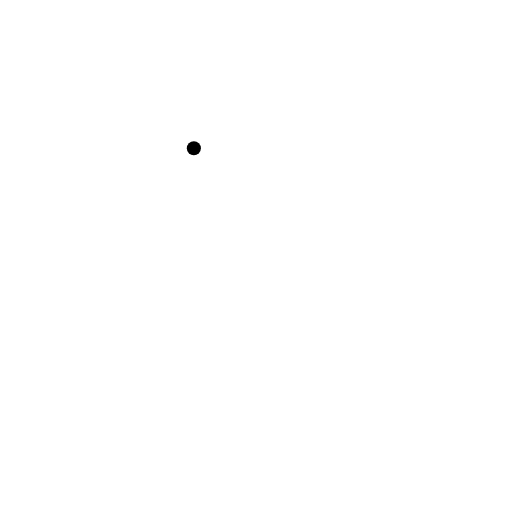
t = 0.00 s
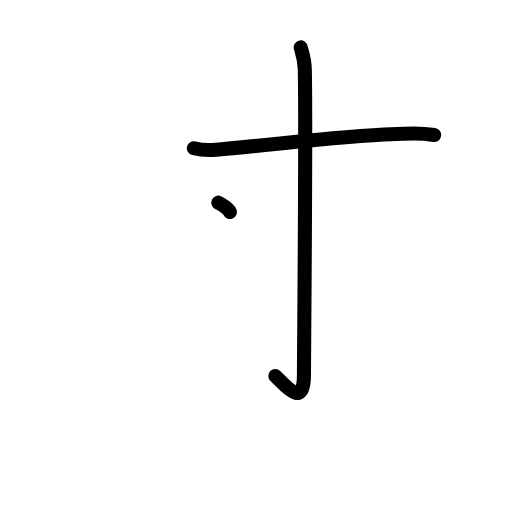
t = 2.25 s
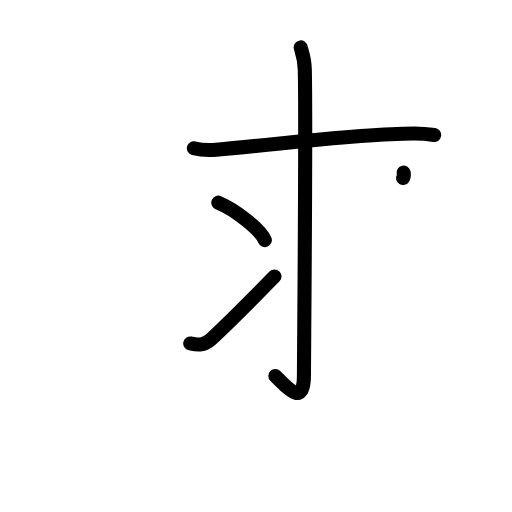
t = 4.38 s
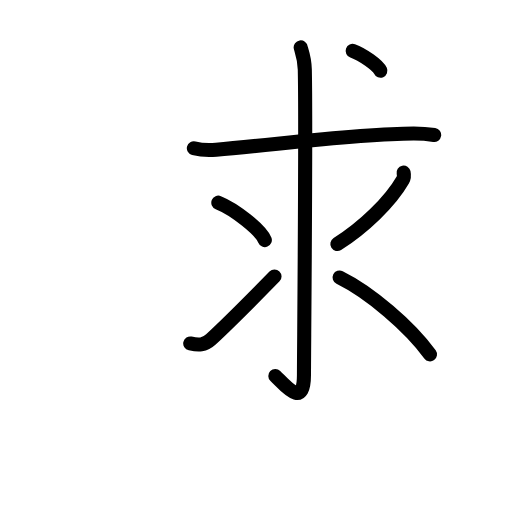
t = 6.50 s
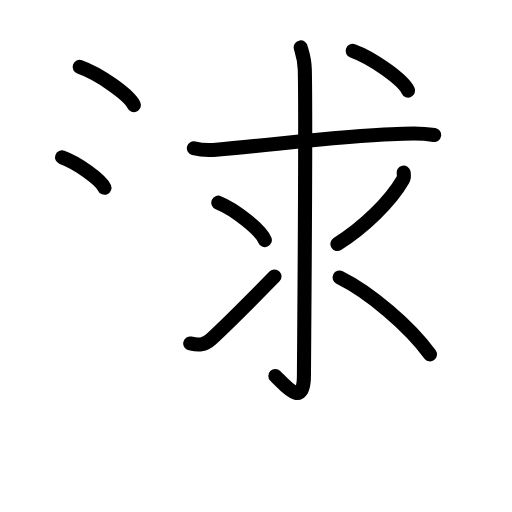
t = 8.75 s
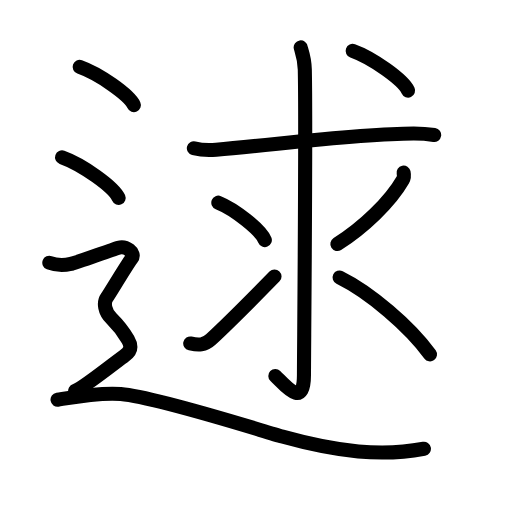
t = 11.00 s

The animated SVG that drew these frames (rendered in a browser with its animation timeline set to each time). Animation: 34 SMIL elements (animate=34); one cycle of 11.00 s.

<?xml version="1.0" encoding="UTF-8"?>
<!--
AniKanjiVG is licensed by CC-BY-SA Paul C. Sommerhoff (https://bitbucket.org/sommerhoff/anikanjivg).
AniKanjiVG uses KanjiVG which is licensed by CC-BY-SA Ulrich Apel (http://kanjivg.tagaini.net).
See also http://creativecommons.org/licenses/by-sa/3.0/
-->
<svg xmlns:kvg='http://kanjivg.tagaini.net' xmlns='http://www.w3.org/2000/svg' width='109' height='109' viewBox='0 0 109 109' style='fill:none;stroke:#000000;stroke-width:3;stroke-linecap:round;stroke-linejoin:round;' id="kvg:kanji_09011"><g id="kvg:09011" kvg:element="逑"><g id="kvg:09011-g1" kvg:element="求"><path id="kvg:09011-s1" kvg:type="㇐" d="M41.27,31.56c1.24,0.32,3.51,0.43,4.75,0.32c13.23-1.13,30.29-3.45,42.07-3.45c2.07,0,3.31,0.15,4.34,0.31"><animate attributeName="d" begin="0.0s" dur="0.3333333333333333s" from="M41.27,31.56C41.27,31.56,41.27,31.56,41.27,31.56" to="M41.27,31.56c1.24,0.32,3.51,0.43,4.75,0.32" />
<animate attributeName="d" begin="0.3333333333333333s" dur="0.3333333333333333s" from="M41.27,31.56c1.24,0.32,3.51,0.43,4.75,0.32c0,0,0,0,0,0,0" to="M41.27,31.56c1.24,0.32,3.51,0.43,4.75,0.32c13.23-1.13,30.29-3.45,42.07-3.45" />
<animate attributeName="d" begin="0.6666666666666666s" dur="0.3333333333333333s" from="M41.27,31.56c1.24,0.32,3.51,0.43,4.75,0.32c13.23-1.13,30.29-3.45,42.07-3.45c0,0,0,0,0,0,0" to="M41.27,31.56c1.24,0.32,3.51,0.43,4.75,0.32c13.23-1.13,30.29-3.45,42.07-3.45c2.07,0,3.31,0.15,4.34,0.31" />
</path>
<g id="kvg:09011-g2" kvg:element="氺" kvg:variant="true" kvg:original="水"><path id="kvg:09011-s2" kvg:type="㇚" d="M64.01,10.08c0.06,0.41,0.82,2.14,0.88,4.74c0.28,12.51-0.18,60.75-0.18,65.01c0,7.34-4.03,2.18-6.09,0.21"><animate attributeName="d" begin="1.0s" dur="0.3333333333333333s" from="M64.01,10.08C64.01,10.08,64.01,10.08,64.01,10.08" to="M64.01,10.08c0.06,0.41,0.82,2.14,0.88,4.74" />
<animate attributeName="d" begin="1.3333333333333333s" dur="0.3333333333333333s" from="M64.01,10.08c0.06,0.41,0.82,2.14,0.88,4.74c0,0,0,0,0,0,0" to="M64.01,10.08c0.06,0.41,0.82,2.14,0.88,4.74c0.28,12.51-0.18,60.75-0.18,65.01" />
<animate attributeName="d" begin="1.6666666666666665s" dur="0.3333333333333333s" from="M64.01,10.08c0.06,0.41,0.82,2.14,0.88,4.74c0.28,12.51-0.18,60.75-0.18,65.01c0,0,0,0,0,0,0" to="M64.01,10.08c0.06,0.41,0.82,2.14,0.88,4.74c0.28,12.51-0.18,60.75-0.18,65.01c0,7.34-4.03,2.18-6.09,0.21" />
<animate attributeName="d" begin="0s" dur="1.0s" from="M-100,-100" to="M-100,-100" />
</path>
<path id="kvg:09011-s3" kvg:type="㇔" d="M46.48,43.15c3.49,1.4,9.02,5.77,9.9,7.96"><animate attributeName="d" begin="2.0s" dur="1.0s" from="M46.48,43.15C46.48,43.15,46.48,43.15,46.48,43.15" to="M46.48,43.15c3.49,1.4,9.02,5.77,9.9,7.96" />
<animate attributeName="d" begin="0s" dur="2.0s" from="M-100,-100" to="M-100,-100" />
</path>
<path id="kvg:09011-s4" kvg:type="㇀" d="M40.5,73.12c1.75,0.38,3.03,0.41,4.4-0.86c4.6-4.27,8.2-7.95,13.54-13.41"><animate attributeName="d" begin="3.0s" dur="0.5s" from="M40.5,73.12C40.5,73.12,40.5,73.12,40.5,73.12" to="M40.5,73.12c1.75,0.38,3.03,0.41,4.4-0.86" />
<animate attributeName="d" begin="3.5s" dur="0.5s" from="M40.5,73.12c1.75,0.38,3.03,0.41,4.4-0.86c0,0,0,0,0,0,0" to="M40.5,73.12c1.75,0.38,3.03,0.41,4.4-0.86c4.6-4.27,8.2-7.95,13.54-13.41" />
<animate attributeName="d" begin="0s" dur="3.0s" from="M-100,-100" to="M-100,-100" />
</path>
<path id="kvg:09011-s5" kvg:type="㇒" d="M85.92,36.73c0.08,0.39,0.14,1.06-0.16,1.56C83,43.09,77.24,48.54,71.82,51.95"><animate attributeName="d" begin="4.0s" dur="0.5s" from="M85.92,36.73C85.92,36.73,85.92,36.73,85.92,36.73" to="M85.92,36.73c0.08,0.39,0.14,1.06-0.16,1.56" />
<animate attributeName="d" begin="4.5s" dur="0.5s" from="M85.92,36.73c0.08,0.39,0.14,1.06-0.16,1.56c0,0,0,0,0,0,0" to="M85.92,36.73c0.08,0.39,0.14,1.06-0.16,1.56C83,43.09,77.24,48.54,71.82,51.95" />
<animate attributeName="d" begin="0s" dur="4.0s" from="M-100,-100" to="M-100,-100" />
</path>
<path id="kvg:09011-s6" kvg:type="㇏" d="M72.3,59.07c6.45,3.18,14.95,10.43,19.24,16.37"><animate attributeName="d" begin="5.0s" dur="1.0s" from="M72.3,59.07C72.3,59.07,72.3,59.07,72.3,59.07" to="M72.3,59.07c6.45,3.18,14.95,10.43,19.24,16.37" />
<animate attributeName="d" begin="0s" dur="5.0s" from="M-100,-100" to="M-100,-100" />
</path>
</g>
<g id="kvg:09011-g3" kvg:element="丶"><path id="kvg:09011-s7" kvg:type="㇔" d="M75.08,10.83c4.16,1.49,10.76,6.14,11.8,8.46"><animate attributeName="d" begin="6.0s" dur="1.0s" from="M75.08,10.83C75.08,10.83,75.08,10.83,75.08,10.83" to="M75.08,10.83c4.16,1.49,10.76,6.14,11.8,8.46" />
<animate attributeName="d" begin="0s" dur="6.0s" from="M-100,-100" to="M-100,-100" />
</path>
</g>
</g>
<g id="kvg:09011-g4" kvg:element="辶" kvg:position="nyo" kvg:radical="general"><path id="kvg:09011-s8" kvg:type="㇔" d="M16.96,14.25c4.07,1.44,10.52,5.9,11.54,8.13"><animate attributeName="d" begin="7.0s" dur="1.0s" from="M16.96,14.25C16.96,14.25,16.96,14.25,16.96,14.25" to="M16.96,14.25c4.07,1.44,10.52,5.9,11.54,8.13" />
<animate attributeName="d" begin="0s" dur="7.0s" from="M-100,-100" to="M-100,-100" />
</path>
<path id="kvg:09011-s9" kvg:type="㇔" d="M13.21,33.5c4.25,1.52,10.98,6.26,12.04,8.63"><animate attributeName="d" begin="8.0s" dur="1.0s" from="M13.21,33.5C13.21,33.5,13.21,33.5,13.21,33.5" to="M13.21,33.5c4.25,1.52,10.98,6.26,12.04,8.63" />
<animate attributeName="d" begin="0s" dur="8.0s" from="M-100,-100" to="M-100,-100" />
</path>
<path id="kvg:09011-s10" kvg:type="㇋" d="M10.5,55.94c2.25,0.85,3.75,0.43,4.75,0.21c1-0.21,8.5-2.99,10-3.42c1.5-0.43,3.75,1.07,2.75,2.35s-4.5,7.19-5.25,8.26c-0.75,1.07-0.5,2.99,1,4.48s2.75,3.2,3.5,4.48C28,73.59,28,74.66,26.5,75.73c-1.5,1.07-9,7.04-10.5,7.47"><animate attributeName="d" begin="9.0s" dur="0.16666666666666666s" from="M10.5,55.94C10.5,55.94,10.5,55.94,10.5,55.94" to="M10.5,55.94c2.25,0.85,3.75,0.43,4.75,0.21" />
<animate attributeName="d" begin="9.166666666666666s" dur="0.16666666666666666s" from="M10.5,55.94c2.25,0.85,3.75,0.43,4.75,0.21c0,0,0,0,0,0,0" to="M10.5,55.94c2.25,0.85,3.75,0.43,4.75,0.21c1-0.21,8.5-2.99,10-3.42" />
<animate attributeName="d" begin="9.333333333333334s" dur="0.16666666666666666s" from="M10.5,55.94c2.25,0.85,3.75,0.43,4.75,0.21c1-0.21,8.5-2.99,10-3.42c0,0,0,0,0,0,0" to="M10.5,55.94c2.25,0.85,3.75,0.43,4.75,0.21c1-0.21,8.5-2.99,10-3.42c1.5-0.43,3.75,1.07,2.75,2.35s-4.5,7.19-5.25,8.26" />
<animate attributeName="d" begin="9.5s" dur="0.16666666666666666s" from="M10.5,55.94c2.25,0.85,3.75,0.43,4.75,0.21c1-0.21,8.5-2.99,10-3.42c1.5-0.43,3.75,1.07,2.75,2.35s-4.5,7.19-5.25,8.26c0,0,0,0,0,0,0" to="M10.5,55.94c2.25,0.85,3.75,0.43,4.75,0.21c1-0.21,8.5-2.99,10-3.42c1.5-0.43,3.75,1.07,2.75,2.35s-4.5,7.19-5.25,8.26c-0.75,1.07-0.5,2.99,1,4.48s2.75,3.2,3.5,4.48" />
<animate attributeName="d" begin="9.666666666666666s" dur="0.16666666666666666s" from="M10.5,55.94c2.25,0.85,3.75,0.43,4.75,0.21c1-0.21,8.5-2.99,10-3.42c1.5-0.43,3.75,1.07,2.75,2.35s-4.5,7.19-5.25,8.26c-0.75,1.07-0.5,2.99,1,4.48s2.75,3.2,3.5,4.48c0,0,0,0,0,0,0" to="M10.5,55.94c2.25,0.85,3.75,0.43,4.75,0.21c1-0.21,8.5-2.99,10-3.42c1.5-0.43,3.75,1.07,2.75,2.35s-4.5,7.19-5.25,8.26c-0.75,1.07-0.5,2.99,1,4.48s2.75,3.2,3.5,4.48C28,73.59,28,74.66,26.5,75.73" />
<animate attributeName="d" begin="9.833333333333334s" dur="0.16666666666666666s" from="M10.5,55.94c2.25,0.85,3.75,0.43,4.75,0.21c1-0.21,8.5-2.99,10-3.42c1.5-0.43,3.75,1.07,2.75,2.35s-4.5,7.19-5.25,8.26c-0.75,1.07-0.5,2.99,1,4.48s2.75,3.2,3.5,4.48C28,73.59,28,74.66,26.5,75.73c0,0,0,0,0,0,0" to="M10.5,55.94c2.25,0.85,3.75,0.43,4.75,0.21c1-0.21,8.5-2.99,10-3.42c1.5-0.43,3.75,1.07,2.75,2.35s-4.5,7.19-5.25,8.26c-0.75,1.07-0.5,2.99,1,4.48s2.75,3.2,3.5,4.48C28,73.59,28,74.66,26.5,75.73c-1.5,1.07-9,7.04-10.5,7.47" />
<animate attributeName="d" begin="0s" dur="9.0s" from="M-100,-100" to="M-100,-100" />
</path>
<path id="kvg:09011-s11" kvg:type="㇏" d="M12.25,85.09c2.99-0.48,8.89-1.59,13.46-1.21c7.54,0.62,29.98,7.83,34.39,9.05c11.96,3.33,21.18,4.28,30.15,2.61"><animate attributeName="d" begin="10.0s" dur="0.3333333333333333s" from="M12.25,85.09C12.25,85.09,12.25,85.09,12.25,85.09" to="M12.25,85.09c2.99-0.48,8.89-1.59,13.46-1.21" />
<animate attributeName="d" begin="10.333333333333334s" dur="0.3333333333333333s" from="M12.25,85.09c2.99-0.48,8.89-1.59,13.46-1.21c0,0,0,0,0,0,0" to="M12.25,85.09c2.99-0.48,8.89-1.59,13.46-1.21c7.54,0.62,29.98,7.83,34.39,9.05" />
<animate attributeName="d" begin="10.666666666666666s" dur="0.3333333333333333s" from="M12.25,85.09c2.99-0.48,8.89-1.59,13.46-1.21c7.54,0.62,29.98,7.83,34.39,9.05c0,0,0,0,0,0,0" to="M12.25,85.09c2.99-0.48,8.89-1.59,13.46-1.21c7.54,0.62,29.98,7.83,34.39,9.05c11.96,3.33,21.18,4.28,30.15,2.61" />
<animate attributeName="d" begin="0s" dur="10.0s" from="M-100,-100" to="M-100,-100" />
</path>
</g>
</g>
</svg>
